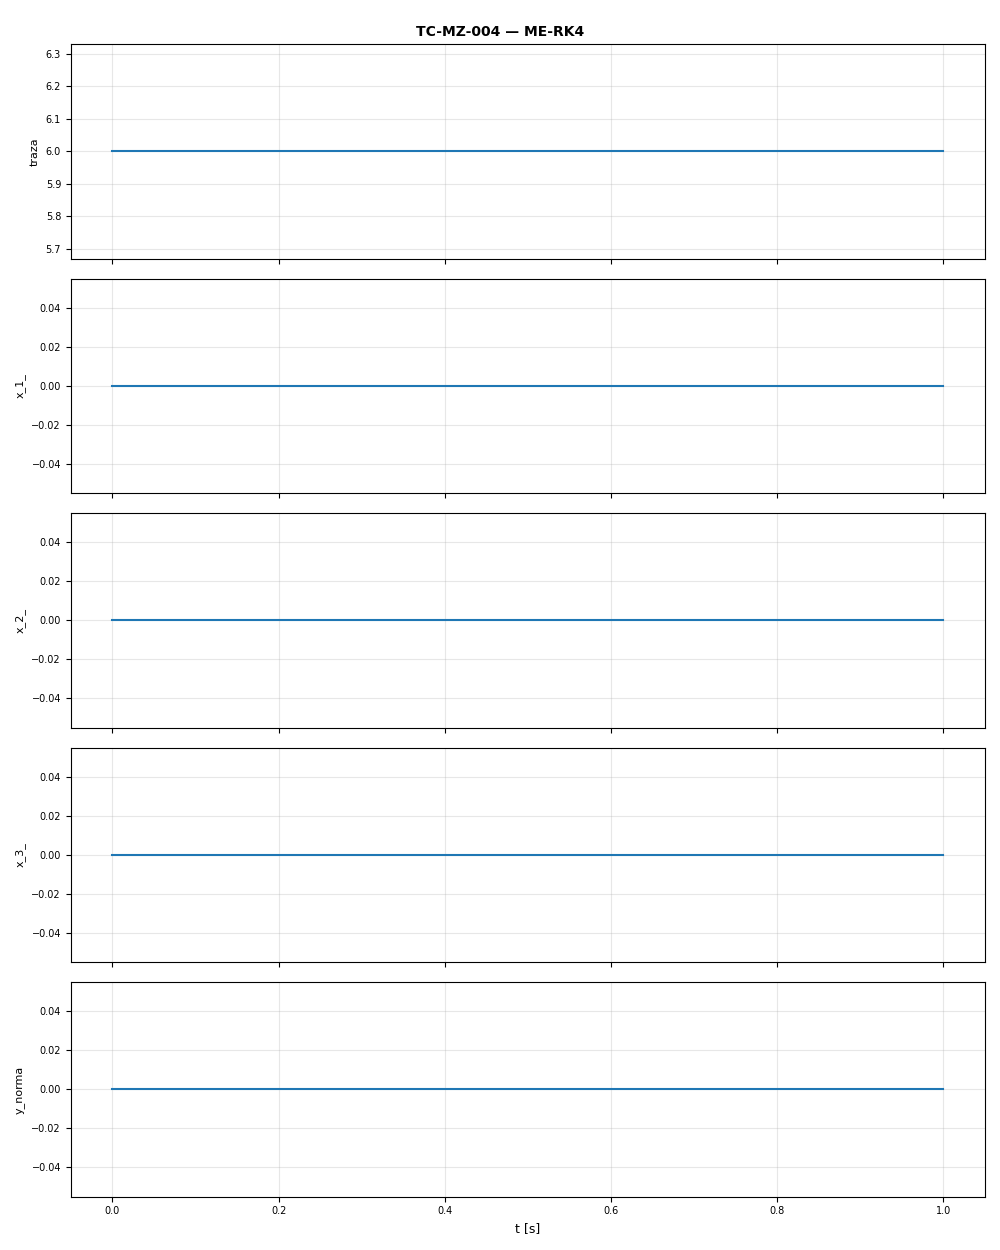

Source data for this figure (header and first rows):
t, traza, x_1_, x_2_, x_3_, y_norma
0.0, 6.0, 0.0, 0.0, 0.0, 0.0
0.01, 6.0, 0.0, 0.0, 0.0, 0.0
0.02, 6.0, 0.0, 0.0, 0.0, 0.0
0.03, 6.0, 0.0, 0.0, 0.0, 0.0
0.04, 6.0, 0.0, 0.0, 0.0, 0.0
0.05, 6.0, 0.0, 0.0, 0.0, 0.0
0.06, 6.0, 0.0, 0.0, 0.0, 0.0
0.07, 6.0, 0.0, 0.0, 0.0, 0.0
0.08, 6.0, 0.0, 0.0, 0.0, 0.0
0.09, 6.0, 0.0, 0.0, 0.0, 0.0
0.1, 6.0, 0.0, 0.0, 0.0, 0.0
0.11, 6.0, 0.0, 0.0, 0.0, 0.0
0.12, 6.0, 0.0, 0.0, 0.0, 0.0
0.13, 6.0, 0.0, 0.0, 0.0, 0.0
0.14, 6.0, 0.0, 0.0, 0.0, 0.0
0.15, 6.0, 0.0, 0.0, 0.0, 0.0
0.16, 6.0, 0.0, 0.0, 0.0, 0.0
0.17, 6.0, 0.0, 0.0, 0.0, 0.0
0.18, 6.0, 0.0, 0.0, 0.0, 0.0
0.19, 6.0, 0.0, 0.0, 0.0, 0.0
0.2, 6.0, 0.0, 0.0, 0.0, 0.0
0.21, 6.0, 0.0, 0.0, 0.0, 0.0
0.22, 6.0, 0.0, 0.0, 0.0, 0.0
0.23, 6.0, 0.0, 0.0, 0.0, 0.0
0.24, 6.0, 0.0, 0.0, 0.0, 0.0
0.25, 6.0, 0.0, 0.0, 0.0, 0.0
0.26, 6.0, 0.0, 0.0, 0.0, 0.0
0.27, 6.0, 0.0, 0.0, 0.0, 0.0
0.28, 6.0, 0.0, 0.0, 0.0, 0.0
0.29, 6.0, 0.0, 0.0, 0.0, 0.0
0.3, 6.0, 0.0, 0.0, 0.0, 0.0
0.31, 6.0, 0.0, 0.0, 0.0, 0.0
0.32, 6.0, 0.0, 0.0, 0.0, 0.0
0.33, 6.0, 0.0, 0.0, 0.0, 0.0
0.34, 6.0, 0.0, 0.0, 0.0, 0.0
0.35, 6.0, 0.0, 0.0, 0.0, 0.0
0.36, 6.0, 0.0, 0.0, 0.0, 0.0
0.37, 6.0, 0.0, 0.0, 0.0, 0.0
0.38, 6.0, 0.0, 0.0, 0.0, 0.0
0.39, 6.0, 0.0, 0.0, 0.0, 0.0
0.4, 6.0, 0.0, 0.0, 0.0, 0.0
0.41, 6.0, 0.0, 0.0, 0.0, 0.0
0.42, 6.0, 0.0, 0.0, 0.0, 0.0
0.43, 6.0, 0.0, 0.0, 0.0, 0.0
0.44, 6.0, 0.0, 0.0, 0.0, 0.0
0.45, 6.0, 0.0, 0.0, 0.0, 0.0
0.46, 6.0, 0.0, 0.0, 0.0, 0.0
0.47, 6.0, 0.0, 0.0, 0.0, 0.0
0.48, 6.0, 0.0, 0.0, 0.0, 0.0
0.49, 6.0, 0.0, 0.0, 0.0, 0.0
0.5, 6.0, 0.0, 0.0, 0.0, 0.0
0.51, 6.0, 0.0, 0.0, 0.0, 0.0
0.52, 6.0, 0.0, 0.0, 0.0, 0.0
0.53, 6.0, 0.0, 0.0, 0.0, 0.0
0.54, 6.0, 0.0, 0.0, 0.0, 0.0
0.55, 6.0, 0.0, 0.0, 0.0, 0.0
0.56, 6.0, 0.0, 0.0, 0.0, 0.0
0.57, 6.0, 0.0, 0.0, 0.0, 0.0
0.58, 6.0, 0.0, 0.0, 0.0, 0.0
0.59, 6.0, 0.0, 0.0, 0.0, 0.0
... 41 more rows
